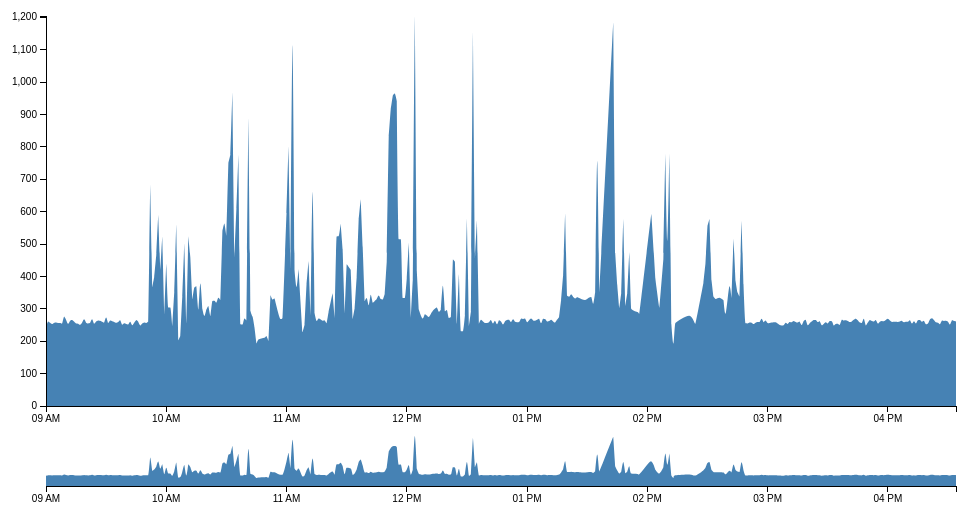
D3 v3 page, settled after 360 driven frames (6 s of simulated time); the page loaded 1 data file(s).



var margin = {top: 10, right: 10, bottom: 100, left: 40},
    margin2 = {top: 430, right: 10, bottom: 20, left: 40},
    width = 960 - margin.left - margin.right,
    height = 500 - margin.top - margin.bottom,
    height2 = 500 - margin2.top - margin2.bottom;

var parseDate = d3.time.format("%H-%M").parse;

var x = d3.time.scale().range([0, width]),
    x2 = d3.time.scale().range([0, width]),
    y = d3.scale.linear().range([height, 0]),
    y2 = d3.scale.linear().range([height2, 0]);

var xAxis = d3.svg.axis().scale(x).orient("bottom"),
    xAxis2 = d3.svg.axis().scale(x2).orient("bottom"),
    yAxis = d3.svg.axis().scale(y).orient("left");

var brush = d3.svg.brush()
    .x(x2)
    .on("brush", brushed);

var area = d3.svg.area()
    .interpolate("monotone")
    .x(function(d) { return x(d.date); })
    .y0(height)
    .y1(function(d) { return y(d.price); });

var area2 = d3.svg.area()
    .interpolate("monotone")
    .x(function(d) { return x2(d.date); })
    .y0(height2)
    .y1(function(d) { return y2(d.price); });

var svg = d3.select("body").append("svg")
    .attr("width", width + margin.left + margin.right)
    .attr("height", height + margin.top + margin.bottom);

svg.append("defs").append("clipPath")
    .attr("id", "clip")
  .append("rect")
    .attr("width", width)
    .attr("height", height);

var focus = svg.append("g")
    .attr("class", "focus")
    .attr("transform", "translate(" + margin.left + "," + margin.top + ")");

var context = svg.append("g")
    .attr("class", "context")
    .attr("transform", "translate(" + margin2.left + "," + margin2.top + ")");

d3.csv("avg.csv", type, function(error, data) {
  x.domain(d3.extent(data.map(function(d) { return d.date; })));
  y.domain([0, d3.max(data.map(function(d) { return d.price; }))]);
  x2.domain(x.domain());
  y2.domain(y.domain());

  focus.append("path")
      .datum(data)
      .attr("class", "area")
      .attr("d", area);

  focus.append("g")
      .attr("class", "x axis")
      .attr("transform", "translate(0," + height + ")")
      .call(xAxis);

  focus.append("g")
      .attr("class", "y axis")
      .call(yAxis);

  context.append("path")
      .datum(data)
      .attr("class", "area")
      .attr("d", area2);

  context.append("g")
      .attr("class", "x axis")
      .attr("transform", "translate(0," + height2 + ")")
      .call(xAxis2);

  context.append("g")
      .attr("class", "x brush")
      .call(brush)
    .selectAll("rect")
      .attr("y", -6)
      .attr("height", height2 + 7);
});

function brushed() {
  x.domain(brush.empty() ? x2.domain() : brush.extent());
  focus.select(".area").attr("d", area);
  focus.select(".x.axis").call(xAxis);
}

function type(d) {
  d.date = parseDate(d.date);
  d.price = +d.price;
  return d;
}



### data: avg.csv
date, price
09-00, 244.1
09-01, 260.6
09-02, 257.2
09-03, 253.3
09-04, 256.6
09-05, 257.6
09-06, 256.5
09-07, 256.2
09-08, 254.3
09-09, 276.4
09-10, 266.6
09-11, 254.0
09-12, 262.7
09-13, 265.3
09-14, 260.7
09-15, 254.8
09-16, 254.2
09-17, 250.6
09-18, 256.8
09-19, 267.8
09-20, 257.1
09-21, 254.9
09-22, 256.8
09-23, 268.0
09-24, 254.2
09-25, 260.6
09-26, 264.2
09-27, 263.0
09-28, 260.2
09-29, 257.5
09-30, 273.3
09-31, 256.4
09-32, 263.8
09-33, 261.7
09-34, 259.6
09-35, 256.9
09-36, 259.3
09-37, 265.0
09-38, 251.2
09-39, 255.2
09-40, 253.1
09-41, 251.5
09-42, 259.8
09-43, 249.6
09-44, 257.2
09-45, 265.1
09-46, 260.2
09-47, 248.7
09-48, 254.7
09-49, 257.9
09-50, 256.6
09-51, 260.8
09-52, 684.8
09-53, 366.7
09-54, 399.1
09-55, 464.8
09-56, 590.6
09-57, 419.8
09-58, 524.2
09-59, 280.2
... 352 more rows